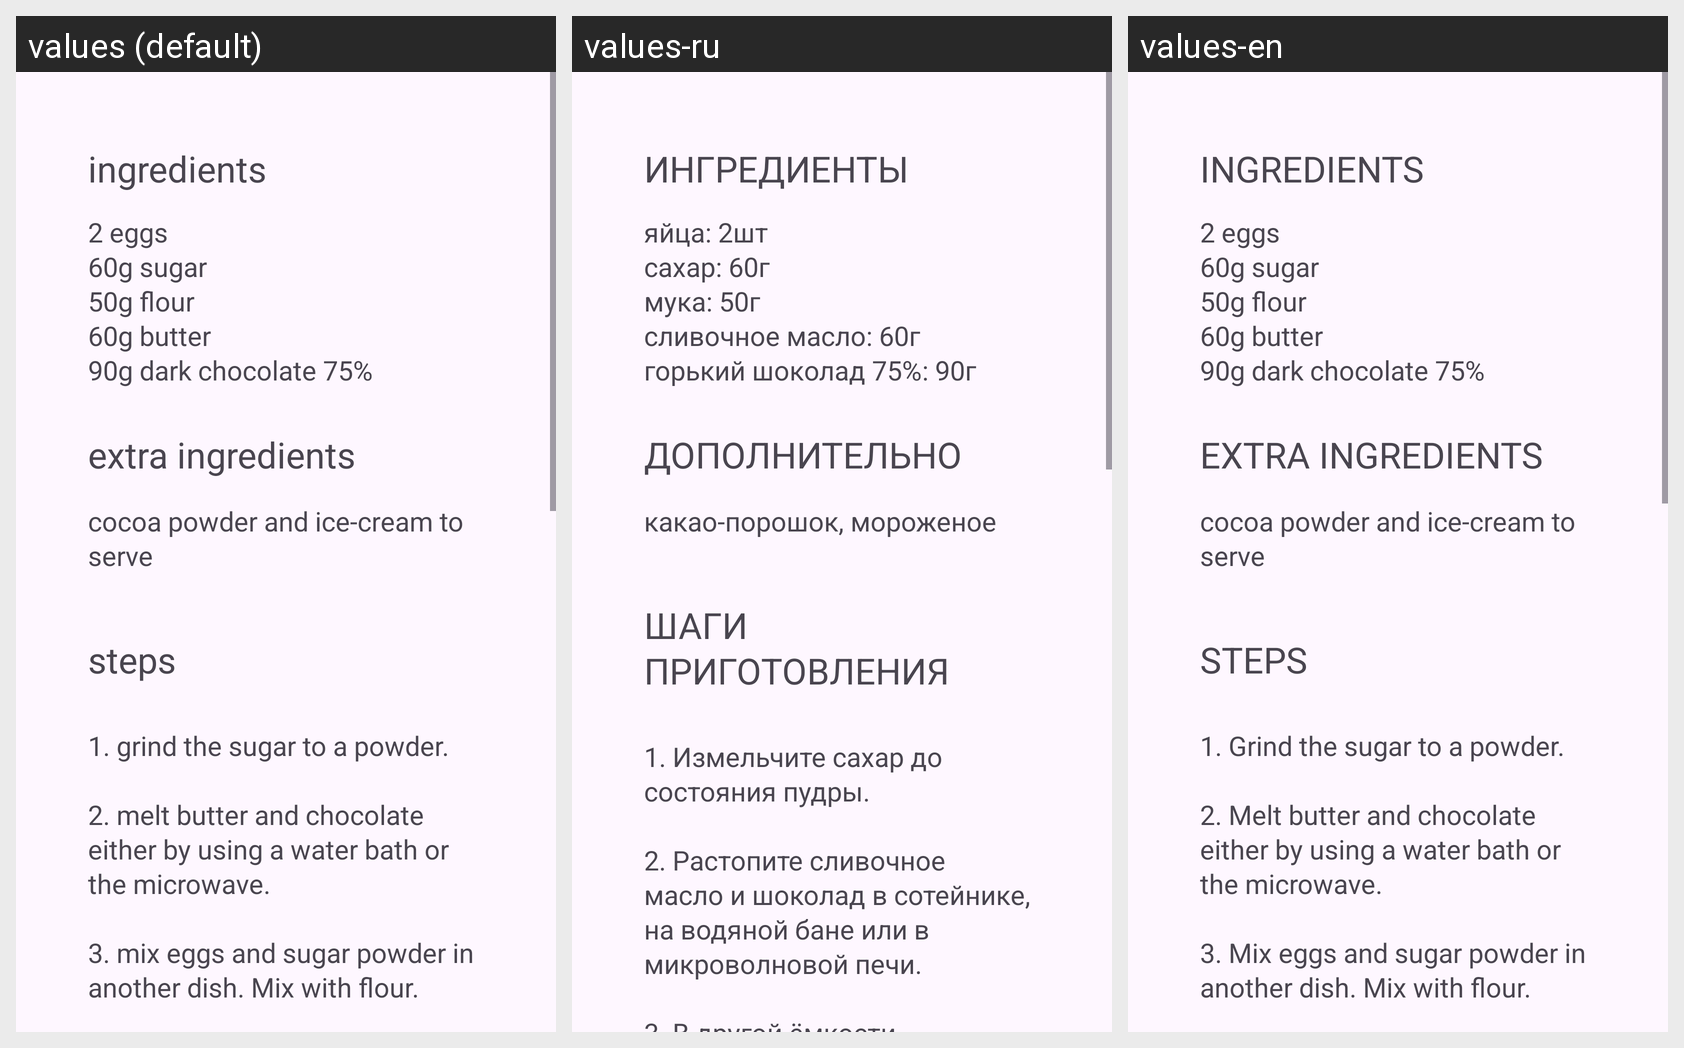

Translations of the strings shown on this Android screen, per locale in the grid:
Android screen res/layout/activity_main.xml rendered under 3 locales, left to right: values (default), values-ru, values-en. Device: Nexus 5 (rendered at 1080×1920; each locale shown at half size, 540×960, under a caption strip naming it); theme Theme.Daria_recipe.
Strings drawn on this screen, with the default value and each locale's value (text and hints the layout hard-codes, and strings that could not be matched under every locale, appear in the picture but are not listed):

ingredients_title
  values: ingredients
  values-ru: ИНГРЕДИЕНТЫ
  values-en: INGREDIENTS

ingredients_list
  values: 2 eggs
      60g sugar
      50g flour
      60g butter
      90g dark chocolate 75%
  values-ru: яйца: 2шт
      сахар: 60г
      мука: 50г
      сливочное масло: 60г
      горький шоколад 75%: 90г
  values-en: 2 eggs
      60g sugar
      50g flour
      60g butter
      90g dark chocolate 75%

extra_title
  values: extra ingredients
  values-ru: ДОПОЛНИТЕЛЬНО
  values-en: EXTRA INGREDIENTS

extra_list
  values: cocoa powder and ice-cream to serve
  values-ru: какао-порошок, мороженое
  values-en: cocoa powder and ice-cream to serve

steps_title
  values: steps
  values-ru: ШАГИ ПРИГОТОВЛЕНИЯ
  values-en: STEPS

steps_list
  values: 1. grind the sugar to a powder.
      
      2. melt butter and chocolate either by using a water bath or the microwave.
      
      3. mix eggs and sugar powder in another dish. Mix with flour.
      
      4. add the melted butter and chocolate to the mixture. blend all ingredients until they are smooth.
      
      5. divide the mixture between the forms. cook the dessert in the oven at 175°C for 6–7 minutes.
  values-ru: 1. Измельчите сахар до состояния пудры.
      
      2. Растопите сливочное масло и шоколад в сотейнике, на водяной бане или в микроволновой печи.
      
      3. В другой ёмкости смешайте сахарную пудру и яйца. Добавьте муку и перемешашйте.
      
      4. В полученную смесь добавьте масло и шоколад и размешайте до однородности.
      
      5. Распределите тесто по силиконовым формам и выпекайте 6–7 минут при 175°C.
  values-en: 1. Grind the sugar to a powder.
      
      2. Melt butter and chocolate either by using a water bath or the microwave.
      
      3. Mix eggs and sugar powder in another dish. Mix with flour.
      
      4. Add the melted butter and chocolate to the mixture. Blend all ingredients until they are smooth.
      
      5. Divide the mixture between the forms. Cook the dessert in the oven at 175°C for 6–7 minutes.
